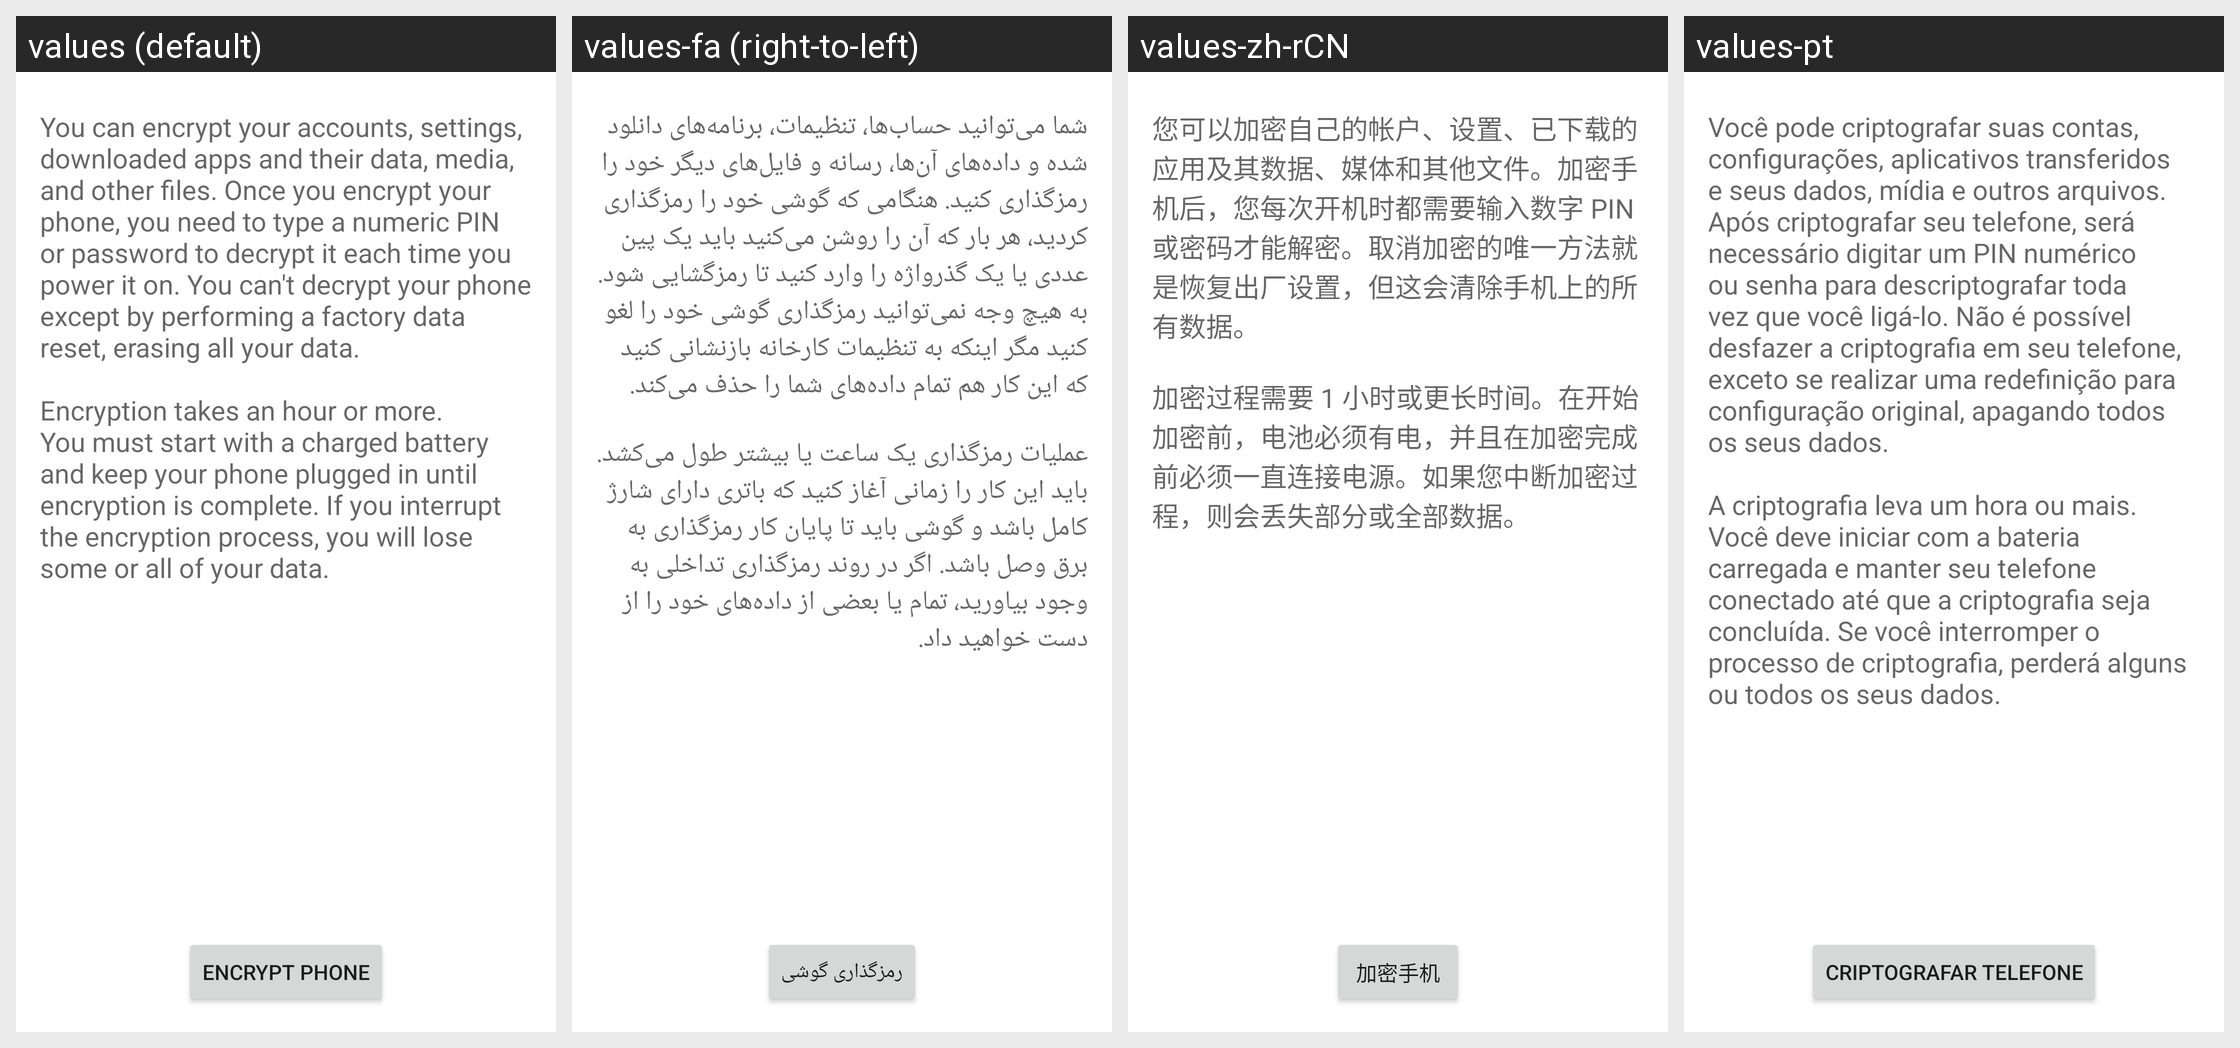

Here is an Android app screen in its default locale and in the app's own translations. Write out the translated-string differences for the strings that appear on this screen.
Android screen res/layout/crypt_keeper_settings.xml rendered under 4 locales, left to right: values (default), values-fa (right-to-left), values-zh-rCN, values-pt. Device: Nexus 5 (rendered at 1080×1920; each locale shown at half size, 540×960, under a caption strip naming it); theme Theme.MaterialComponents.DayNight.NoActionBar.
Other locales in the repository, not shown: values-cs, values-de, values-el, values-en-rGB, values-es, values-fr, values-hu, values-in, values-it, values-iw, values-ko, values-ms, values-nl, values-pl, values-pt-rPT, values-ro, values-ru, values-sk, values-sl, values-tl, values-tr, values-vi, values-zh-rTW.
Strings drawn on this screen, with the default value and each locale's value (text and hints the layout hard-codes, and strings that could not be matched under every locale, appear in the picture but are not listed):

crypt_keeper_desc
  values: You can encrypt your accounts, settings, downloaded apps and their data, media, and other files. Once you encrypt your phone, you need to type a numeric PIN or password to decrypt it each time you power it on. You can't decrypt your phone except by performing a factory data reset, erasing all your data.
      
      Encryption takes an hour or more. You must start with a charged battery and keep your phone …[clipped]
  values-fa: شما می‌توانید حساب‌ها، تنظیمات، برنامه‌های دانلود شده و داده‌های آن‌ها، رسانه و فایل‌های دیگر خود را رمزگذاری کنید. هنگامی که گوشی خود را رمزگذاری کردید، هر بار که آن را روشن می‌کنید باید یک پین عددی یا یک گذرواژه را وارد کنید تا رمزگشایی شود. به هیچ وجه نمی‌توانید رمزگذاری گوشی خود را لغو کنید مگر اینکه به تنظیمات کارخانه بازنشانی کنید که این کار هم تمام داده‌های شما را حذف می‌کند.
      
      عملیات …[clipped]
  values-zh-rCN: 您可以加密自己的帐户、设置、已下载的应用及其数据、媒体和其他文件。加密手机后，您每次开机时都需要输入数字 PIN 或密码才能解密。取消加密的唯一方法就是恢复出厂设置，但这会清除手机上的所有数据。
      
      加密过程需要 1 小时或更长时间。在开始加密前，电池必须有电，并且在加密完成前必须一直连接电源。如果您中断加密过程，则会丢失部分或全部数据。
  values-pt: Você pode criptografar suas contas, configurações, aplicativos transferidos e seus dados, mídia e outros arquivos. Após criptografar seu telefone, será necessário digitar um PIN numérico ou senha para descriptografar toda vez que você ligá-lo. Não é possível desfazer a criptografia em seu telefone, exceto se realizar uma redefinição para configuração original, apagando todos os seus dados.
      
      A …[clipped]

crypt_keeper_button_text
  values: Encrypt phone
  values-fa: رمزگذاری گوشی
  values-zh-rCN: 加密手机
  values-pt: Criptografar telefone
